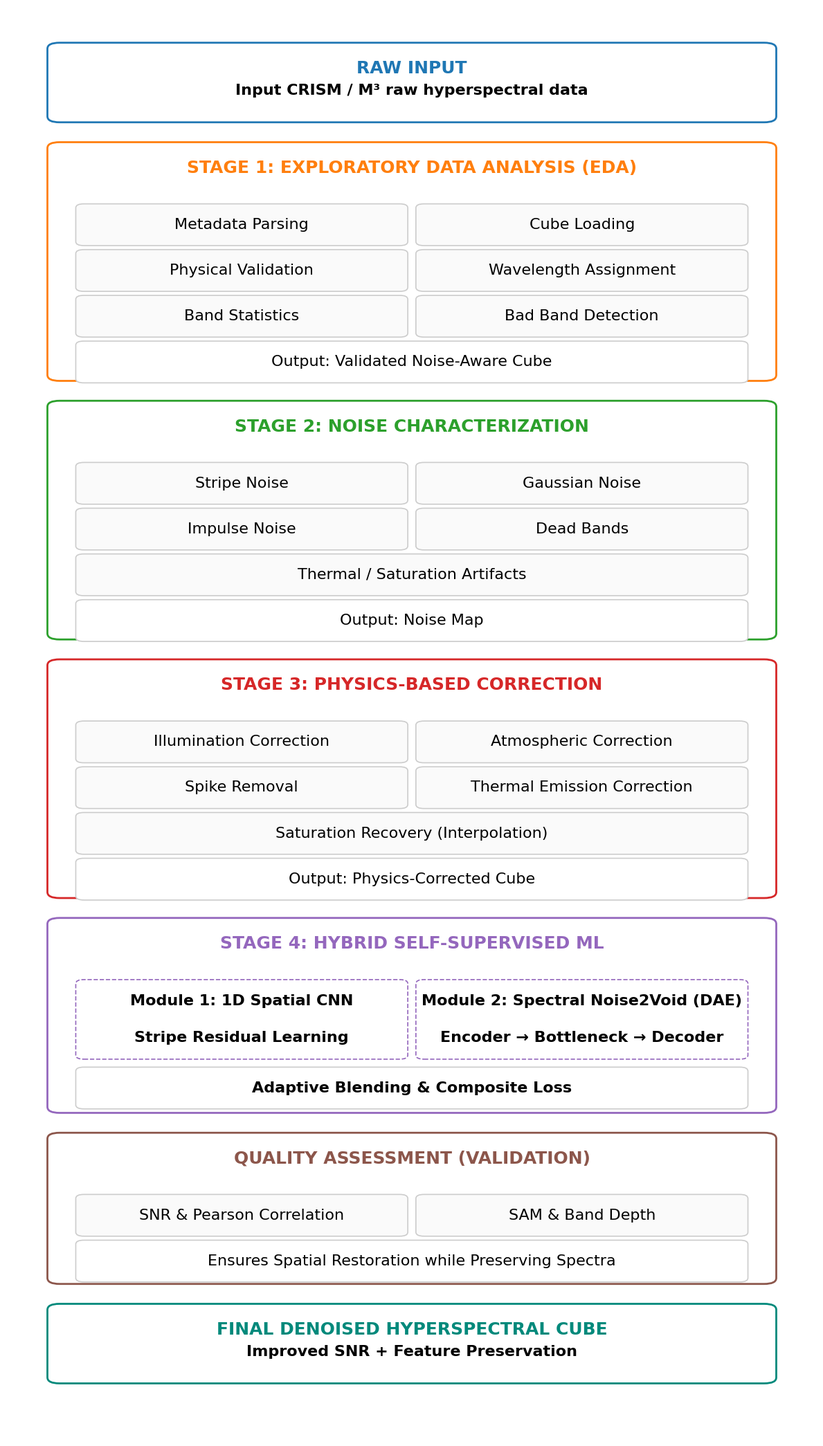

The script that saved this image: (Note: this script raises an exception after producing the figure.)
import matplotlib.pyplot as plt
import matplotlib.patches as mpatches

# Setup figure
plt.rcParams['font.family'] = 'sans-serif'
plt.rcParams['font.sans-serif'] = ['Arial', 'Helvetica', 'DejaVu Sans']

# Font sizes
FONT_TITLE = 22
FONT_LARGE = 18
FONT_MED = 16
FONT_SMALL = 14

fig, ax = plt.subplots(figsize=(12, 21))
ax.set_xlim(0, 10)
ax.set_ylim(0, 36)
ax.axis('off')

# Colors for borders
C_IN = '#1f77b4'     # Blue
C_S1 = '#ff7f0e'     # Orange
C_S2 = '#2ca02c'     # Green
C_S3 = '#d62728'     # Red
C_S4 = '#9467bd'     # Purple
C_VAL = '#8c564b'    # Brown
C_OUT = '#00897B'    # Teal

def draw_container(ax, x, y, w, h, title, border_color, title_color=None):
    if title_color is None:
        title_color = border_color
        
    box = mpatches.FancyBboxPatch((x-w/2, y-h), w, h, boxstyle="round,pad=0.1,rounding_size=0.15",
                                  fill=True, facecolor='white', edgecolor=border_color, 
                                  linewidth=2.0, zorder=1)
    ax.add_patch(box)
    
    # Optional subtitle support (if title has \n)
    parts = title.split('\n')
    ax.text(x, y - 0.55, parts[0], ha='center', va='center', fontsize=FONT_LARGE, fontweight='bold', color=title_color, zorder=3)
    if len(parts) > 1:
        ax.text(x, y - 1.1, parts[1], ha='center', va='center', fontsize=FONT_MED, color='black', fontweight='bold', zorder=3)

def draw_inner_box(ax, x, y, w, h, text, dashed=False, bold=False, text_color='black', border_color='#CCCCCC', face_color='#FAFAFA'):
    ls = '--' if dashed else '-'
    box = mpatches.FancyBboxPatch((x-w/2, y-h), w, h, boxstyle="round,pad=0.05,rounding_size=0.1",
                                  fill=True, facecolor=face_color, edgecolor=border_color, 
                                  linewidth=1.2, linestyle=ls, zorder=2)
    ax.add_patch(box)
    fw = 'bold' if bold else 'normal'
    ax.text(x, y - h/2, text, ha='center', va='center', fontsize=FONT_MED, fontweight=fw, color=text_color, linespacing=1.4, zorder=3)

cx = 5.0
cw = 8.8
col1_x = cx - 2.1
col2_x = cx + 2.1
bw_half = 4.0
bw_full = 8.2
bh = 0.95
v_gap = 1.15

# ----------------- 0. INPUT -----------------
y_curr = 35.0
ch_in = 1.8
draw_container(ax, cx, y_curr, cw, ch_in, "RAW INPUT\nInput CRISM / M³ raw hyperspectral data", C_IN)
y_curr -= (ch_in + 0.7)

# ----------------- 1. STAGE 1 (EDA) -----------------
ch_s1 = 5.8
draw_container(ax, cx, y_curr, cw, ch_s1, "STAGE 1: EXPLORATORY DATA ANALYSIS (EDA)", C_S1)

y_box = y_curr - 1.5
draw_inner_box(ax, col1_x, y_box, bw_half, bh, "Metadata Parsing")
draw_inner_box(ax, col2_x, y_box, bw_half, bh, "Cube Loading")

y_box -= v_gap
draw_inner_box(ax, col1_x, y_box, bw_half, bh, "Physical Validation")
draw_inner_box(ax, col2_x, y_box, bw_half, bh, "Wavelength Assignment")

y_box -= v_gap
draw_inner_box(ax, col1_x, y_box, bw_half, bh, "Band Statistics")
draw_inner_box(ax, col2_x, y_box, bw_half, bh, "Bad Band Detection")

y_box -= v_gap
draw_inner_box(ax, cx, y_box, bw_full, bh, "Output: Validated Noise-Aware Cube", face_color='white')

y_curr -= (ch_s1 + 0.7)

# ----------------- 2. STAGE 2 (NOISE) -----------------
ch_s2 = 5.8
draw_container(ax, cx, y_curr, cw, ch_s2, "STAGE 2: NOISE CHARACTERIZATION", C_S2)

y_box = y_curr - 1.5
draw_inner_box(ax, col1_x, y_box, bw_half, bh, "Stripe Noise")
draw_inner_box(ax, col2_x, y_box, bw_half, bh, "Gaussian Noise")

y_box -= v_gap
draw_inner_box(ax, col1_x, y_box, bw_half, bh, "Impulse Noise")
draw_inner_box(ax, col2_x, y_box, bw_half, bh, "Dead Bands")

y_box -= v_gap
draw_inner_box(ax, cx, y_box, bw_full, bh, "Thermal / Saturation Artifacts")

y_box -= v_gap
draw_inner_box(ax, cx, y_box, bw_full, bh, "Output: Noise Map", face_color='white')

y_curr -= (ch_s2 + 0.7)

# ----------------- 3. STAGE 3 (PHYSICS) -----------------
ch_s3 = 5.8
draw_container(ax, cx, y_curr, cw, ch_s3, "STAGE 3: PHYSICS-BASED CORRECTION", C_S3)

y_box = y_curr - 1.5
draw_inner_box(ax, col1_x, y_box, bw_half, bh, "Illumination Correction")
draw_inner_box(ax, col2_x, y_box, bw_half, bh, "Atmospheric Correction")

y_box -= v_gap
draw_inner_box(ax, col1_x, y_box, bw_half, bh, "Spike Removal")
draw_inner_box(ax, col2_x, y_box, bw_half, bh, "Thermal Emission Correction")

y_box -= v_gap
draw_inner_box(ax, cx, y_box, bw_full, bh, "Saturation Recovery (Interpolation)")

y_box -= v_gap
draw_inner_box(ax, cx, y_box, bw_full, bh, "Output: Physics-Corrected Cube", face_color='white')

y_curr -= (ch_s3 + 0.7)

# ----------------- 4. STAGE 4 (ML) -----------------
ch_s4 = 4.7
draw_container(ax, cx, y_curr, cw, ch_s4, "STAGE 4: HYBRID SELF-SUPERVISED ML", C_S4)

y_box = y_curr - 1.5
t1 = "Module 1: 1D Spatial CNN\n\nStripe Residual Learning"
t2 = "Module 2: Spectral Noise2Void (DAE)\n\nEncoder → Bottleneck → Decoder"
draw_inner_box(ax, col1_x, y_box, bw_half, 1.9, t1, dashed=True, bold=True, border_color=C_S4, face_color='white')
draw_inner_box(ax, col2_x, y_box, bw_half, 1.9, t2, dashed=True, bold=True, border_color=C_S4, face_color='white')

y_box -= 2.2
draw_inner_box(ax, cx, y_box, bw_full, bh, "Adaptive Blending & Composite Loss", bold=True, face_color='white')

y_curr -= (ch_s4 + 0.7)

# ----------------- 5. VALIDATION -----------------
ch_val = 3.6
draw_container(ax, cx, y_curr, cw, ch_val, "QUALITY ASSESSMENT (VALIDATION)", C_VAL)

y_box = y_curr - 1.5
draw_inner_box(ax, col1_x, y_box, bw_half, bh, "SNR & Pearson Correlation")
draw_inner_box(ax, col2_x, y_box, bw_half, bh, "SAM & Band Depth")

y_box -= v_gap
draw_inner_box(ax, cx, y_box, bw_full, bh, "Ensures Spatial Restoration while Preserving Spectra", face_color='white')

y_curr -= (ch_val + 0.7)

# ----------------- 6. FINAL OUTPUT -----------------
ch_out = 1.8
draw_container(ax, cx, y_curr, cw, ch_out, "FINAL DENOISED HYPERSPECTRAL CUBE\nImproved SNR + Feature Preservation", C_OUT)

plt.tight_layout()

# Save in high-quality vector formats
plt.savefig('ieee_pipeline_architecture.pdf', dpi=1000, bbox_inches='tight')
plt.savefig('ieee_pipeline_architecture.svg', dpi=1000, bbox_inches='tight')
plt.savefig('ieee_pipeline_architecture.png', dpi=1000, bbox_inches='tight')

print("Reference-style IEEE architecture diagram successfully generated.")
